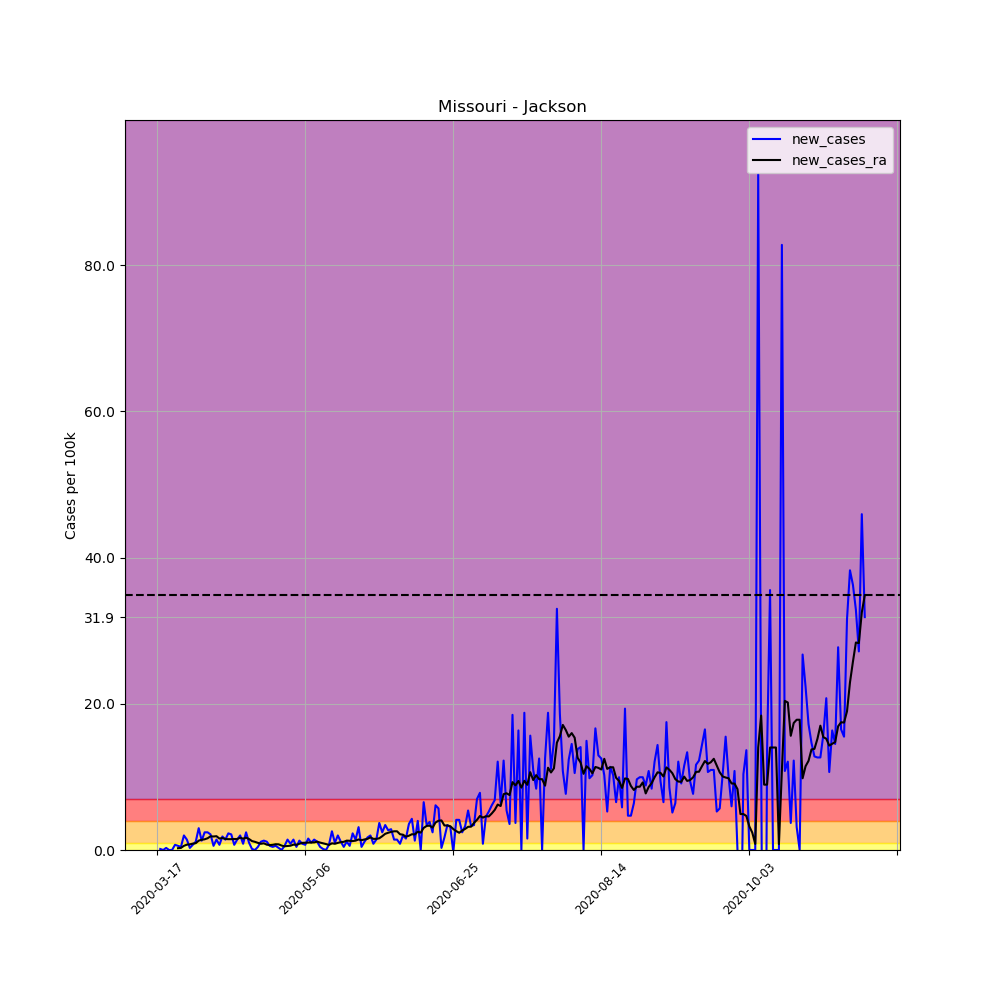

Data behind this chart, as committed beside it:
, date, county, state, fips, cases, deaths, COUNTY, STNAME, CTYNAME, POPESTIMATE2019, per_100k, per_100k_ra, new_cases, new_cases_ra
123161, 2020-03-17, Jackson, Missouri, 29095, 2, 0, 95, Missouri, Jackson, 703011, 0.2845, , , 
123162, 2020-03-18, Jackson, Missouri, 29095, 3, 0, 95, Missouri, Jackson, 703011, 0.4267, , 0.1422, 
123163, 2020-03-19, Jackson, Missouri, 29095, 3, 0, 95, Missouri, Jackson, 703011, 0.4267, , 0.0, 
123164, 2020-03-20, Jackson, Missouri, 29095, 5, 1, 95, Missouri, Jackson, 703011, 0.7112, , 0.2845, 
123165, 2020-03-21, Jackson, Missouri, 29095, 5, 1, 95, Missouri, Jackson, 703011, 0.7112, , 0.0, 
123166, 2020-03-22, Jackson, Missouri, 29095, 5, 1, 95, Missouri, Jackson, 703011, 0.7112, , 0.0, 
123167, 2020-03-23, Jackson, Missouri, 29095, 10, 1, 95, Missouri, Jackson, 703011, 1.422, 0.6706, 0.7112, 
123168, 2020-03-24, Jackson, Missouri, 29095, 14, 1, 95, Missouri, Jackson, 703011, 1.991, 0.9144, 0.569, 0.2438
123169, 2020-03-25, Jackson, Missouri, 29095, 17, 1, 95, Missouri, Jackson, 703011, 2.418, 1.199, 0.4267, 0.2845
123170, 2020-03-26, Jackson, Missouri, 29095, 31, 1, 95, Missouri, Jackson, 703011, 4.41, 1.768, 1.991, 0.569
123171, 2020-03-27, Jackson, Missouri, 29095, 41, 1, 95, Missouri, Jackson, 703011, 5.832, 2.499, 1.422, 0.7315
123172, 2020-03-28, Jackson, Missouri, 29095, 43, 1, 95, Missouri, Jackson, 703011, 6.117, 3.272, 0.2845, 0.7722
123173, 2020-03-29, Jackson, Missouri, 29095, 48, 1, 95, Missouri, Jackson, 703011, 6.828, 4.145, 0.7112, 0.8738
123174, 2020-03-30, Jackson, Missouri, 29095, 56, 1, 95, Missouri, Jackson, 703011, 7.966, 5.08, 1.138, 0.9348
123175, 2020-03-31, Jackson, Missouri, 29095, 77, 1, 95, Missouri, Jackson, 703011, 10.95, 6.36, 2.987, 1.28
123176, 2020-04-01, Jackson, Missouri, 29095, 86, 2, 95, Missouri, Jackson, 703011, 12.23, 7.763, 1.28, 1.402
123177, 2020-04-02, Jackson, Missouri, 29095, 103, 2, 95, Missouri, Jackson, 703011, 14.65, 9.226, 2.418, 1.463
123178, 2020-04-03, Jackson, Missouri, 29095, 120, 3, 95, Missouri, Jackson, 703011, 17.07, 10.83, 2.418, 1.605
123179, 2020-04-04, Jackson, Missouri, 29095, 135, 3, 95, Missouri, Jackson, 703011, 19.2, 12.7, 2.134, 1.87
123180, 2020-04-05, Jackson, Missouri, 29095, 139, 4, 95, Missouri, Jackson, 703011, 19.77, 14.55, 0.569, 1.849
123181, 2020-04-06, Jackson, Missouri, 29095, 149, 4, 95, Missouri, Jackson, 703011, 21.19, 16.44, 1.422, 1.89
123182, 2020-04-07, Jackson, Missouri, 29095, 154, 4, 95, Missouri, Jackson, 703011, 21.91, 18, 0.7112, 1.565
123183, 2020-04-08, Jackson, Missouri, 29095, 167, 5, 95, Missouri, Jackson, 703011, 23.75, 19.65, 1.849, 1.646
123184, 2020-04-09, Jackson, Missouri, 29095, 177, 5, 95, Missouri, Jackson, 703011, 25.18, 21.15, 1.422, 1.504
123185, 2020-04-10, Jackson, Missouri, 29095, 193, 5, 95, Missouri, Jackson, 703011, 27.45, 22.64, 2.276, 1.483
123186, 2020-04-11, Jackson, Missouri, 29095, 208, 7, 95, Missouri, Jackson, 703011, 29.59, 24.12, 2.134, 1.483
123187, 2020-04-12, Jackson, Missouri, 29095, 213, 7, 95, Missouri, Jackson, 703011, 30.3, 25.62, 0.7112, 1.504
123188, 2020-04-13, Jackson, Missouri, 29095, 223, 7, 95, Missouri, Jackson, 703011, 31.72, 27.13, 1.422, 1.504
123189, 2020-04-14, Jackson, Missouri, 29095, 237, 9, 95, Missouri, Jackson, 703011, 33.71, 28.81, 1.991, 1.687
123190, 2020-04-15, Jackson, Missouri, 29095, 243, 9, 95, Missouri, Jackson, 703011, 34.57, 30.36, 0.8535, 1.544
123191, 2020-04-16, Jackson, Missouri, 29095, 260, 11, 95, Missouri, Jackson, 703011, 36.98, 32.05, 2.418, 1.687
123192, 2020-04-17, Jackson, Missouri, 29095, 267, 11, 95, Missouri, Jackson, 703011, 37.98, 33.55, 0.9957, 1.504
123193, 2020-04-18, Jackson, Missouri, 29095, 268, 11, 95, Missouri, Jackson, 703011, 38.12, 34.77, 0.1422, 1.219
123194, 2020-04-19, Jackson, Missouri, 29095, 268, 11, 95, Missouri, Jackson, 703011, 38.12, 35.89, 0.0, 1.118
123195, 2020-04-20, Jackson, Missouri, 29095, 271, 11, 95, Missouri, Jackson, 703011, 38.55, 36.86, 0.4267, 0.9754
123196, 2020-04-21, Jackson, Missouri, 29095, 279, 11, 95, Missouri, Jackson, 703011, 39.69, 37.72, 1.138, 0.8535
123197, 2020-04-22, Jackson, Missouri, 29095, 288, 12, 95, Missouri, Jackson, 703011, 40.97, 38.63, 1.28, 0.9144
123198, 2020-04-23, Jackson, Missouri, 29095, 296, 12, 95, Missouri, Jackson, 703011, 42.1, 39.36, 1.138, 0.7315
123199, 2020-04-24, Jackson, Missouri, 29095, 300, 12, 95, Missouri, Jackson, 703011, 42.67, 40.03, 0.569, 0.6706
123200, 2020-04-25, Jackson, Missouri, 29095, 303, 12, 95, Missouri, Jackson, 703011, 43.1, 40.74, 0.4267, 0.7112
123201, 2020-04-26, Jackson, Missouri, 29095, 307, 12, 95, Missouri, Jackson, 703011, 43.67, 41.54, 0.569, 0.7925
123202, 2020-04-27, Jackson, Missouri, 29095, 309, 12, 95, Missouri, Jackson, 703011, 43.95, 42.31, 0.2845, 0.7722
123203, 2020-04-28, Jackson, Missouri, 29095, 309, 12, 95, Missouri, Jackson, 703011, 43.95, 42.92, 0.0, 0.6096
123204, 2020-04-29, Jackson, Missouri, 29095, 313, 13, 95, Missouri, Jackson, 703011, 44.52, 43.43, 0.569, 0.508
123205, 2020-04-30, Jackson, Missouri, 29095, 323, 14, 95, Missouri, Jackson, 703011, 45.95, 43.97, 1.422, 0.5487
123206, 2020-05-01, Jackson, Missouri, 29095, 329, 14, 95, Missouri, Jackson, 703011, 46.8, 44.56, 0.8535, 0.5893
123207, 2020-05-02, Jackson, Missouri, 29095, 339, 14, 95, Missouri, Jackson, 703011, 48.22, 45.29, 1.422, 0.7315
123208, 2020-05-03, Jackson, Missouri, 29095, 342, 14, 95, Missouri, Jackson, 703011, 48.65, 46.01, 0.4267, 0.7112
123209, 2020-05-04, Jackson, Missouri, 29095, 351, 15, 95, Missouri, Jackson, 703011, 49.93, 46.86, 1.28, 0.8535
123210, 2020-05-05, Jackson, Missouri, 29095, 357, 16, 95, Missouri, Jackson, 703011, 50.78, 47.84, 0.8535, 0.9754
123211, 2020-05-06, Jackson, Missouri, 29095, 362, 16, 95, Missouri, Jackson, 703011, 51.49, 48.83, 0.7112, 0.9957
123212, 2020-05-07, Jackson, Missouri, 29095, 373, 16, 95, Missouri, Jackson, 703011, 53.06, 49.85, 1.565, 1.016
123213, 2020-05-08, Jackson, Missouri, 29095, 380, 16, 95, Missouri, Jackson, 703011, 54.05, 50.88, 0.9957, 1.036
123214, 2020-05-09, Jackson, Missouri, 29095, 390, 16, 95, Missouri, Jackson, 703011, 55.48, 51.92, 1.422, 1.036
123215, 2020-05-10, Jackson, Missouri, 29095, 398, 16, 95, Missouri, Jackson, 703011, 56.61, 53.06, 1.138, 1.138
123216, 2020-05-11, Jackson, Missouri, 29095, 401, 16, 95, Missouri, Jackson, 703011, 57.04, 54.07, 0.4267, 1.016
123217, 2020-05-12, Jackson, Missouri, 29095, 402, 16, 95, Missouri, Jackson, 703011, 57.18, 54.99, 0.1422, 0.9144
123218, 2020-05-13, Jackson, Missouri, 29095, 402, 16, 95, Missouri, Jackson, 703011, 57.18, 55.8, 0.0, 0.8128
123219, 2020-05-14, Jackson, Missouri, 29095, 407, 16, 95, Missouri, Jackson, 703011, 57.89, 56.49, 0.7112, 0.6909
123220, 2020-05-15, Jackson, Missouri, 29095, 425, 16, 95, Missouri, Jackson, 703011, 60.45, 57.41, 2.56, 0.9144
... 180 more rows
